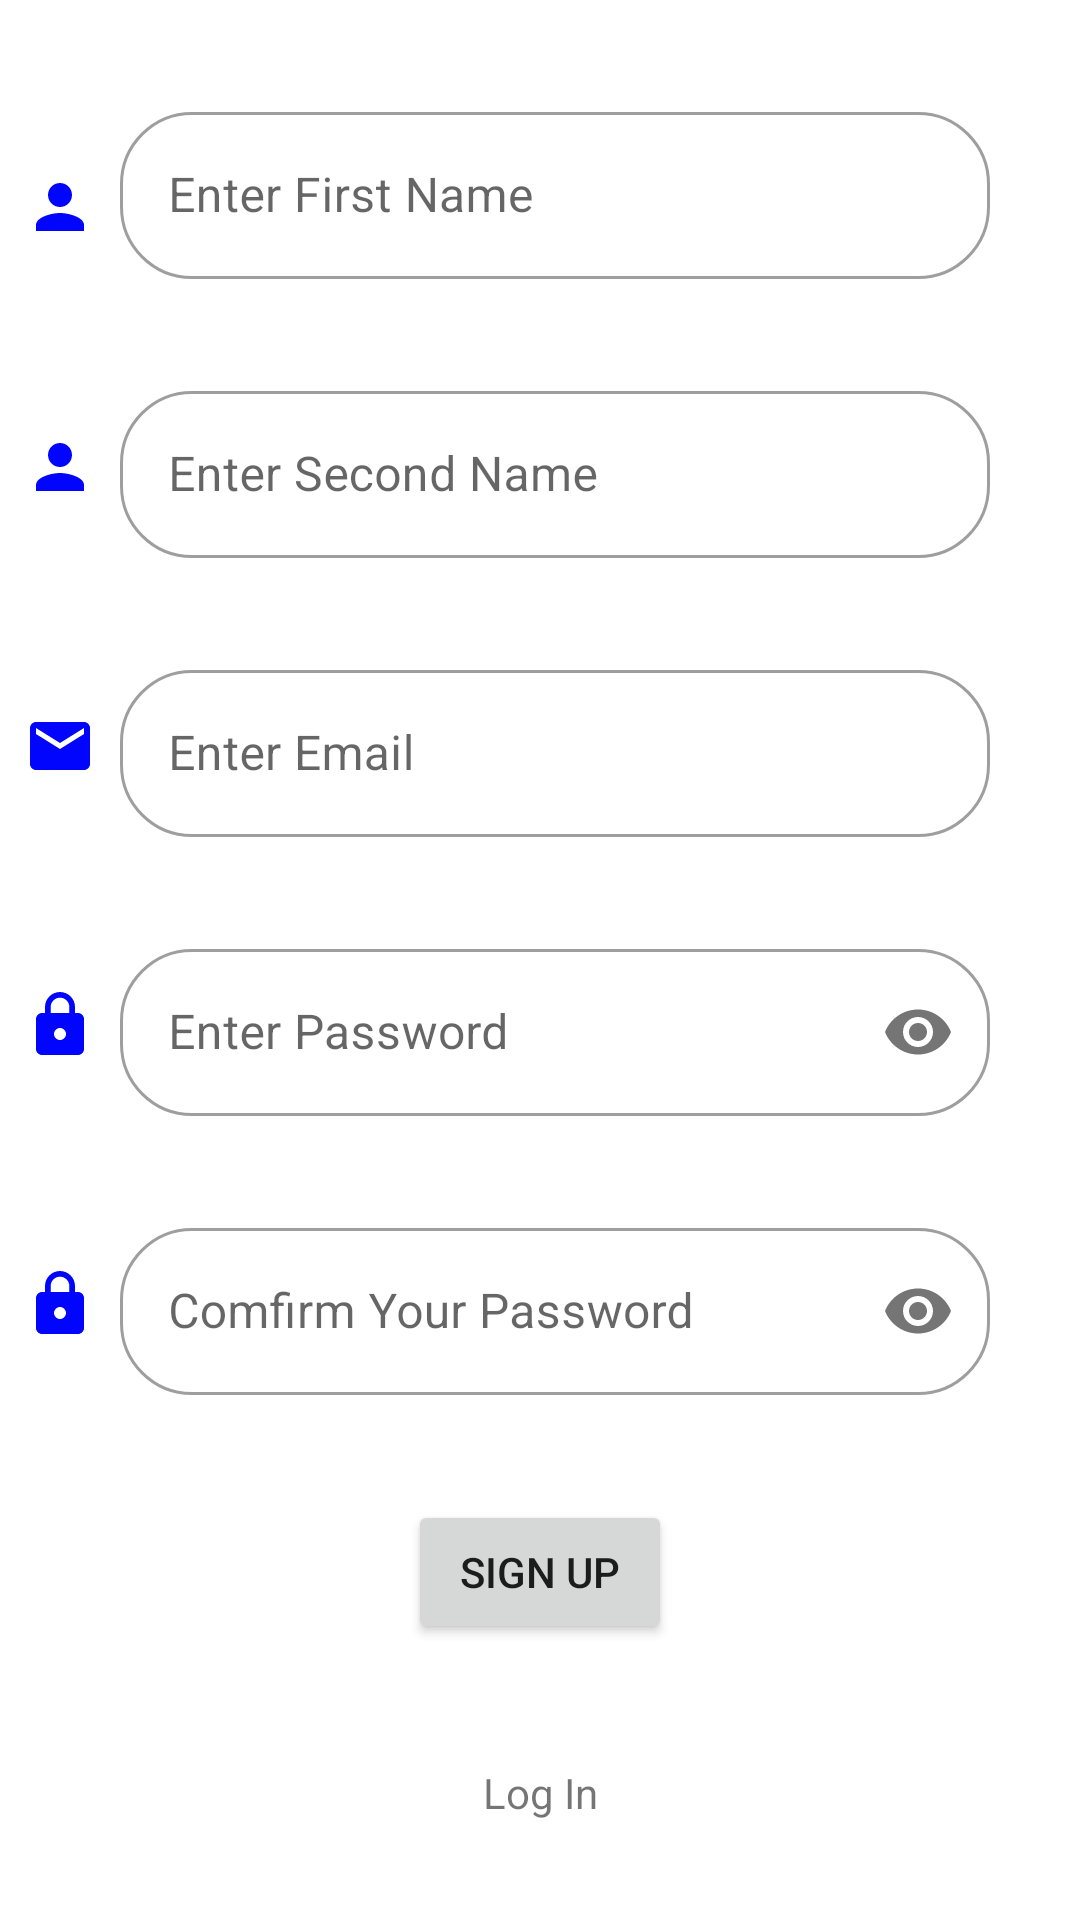

Here is an Android app screen rendered from its layout file. Give the layout XML and the strings, colors and styles it references.
<!-- AndroidManifest.xml: application theme Theme.WorkoutLog -->
<!-- res/layout/activity_signup.xml -->
<?xml version="1.0" encoding="utf-8"?>
<androidx.constraintlayout.widget.ConstraintLayout xmlns:android="http://schemas.android.com/apk/res/android"
    xmlns:app="http://schemas.android.com/apk/res-auto"
    xmlns:tools="http://schemas.android.com/tools"
    android:layout_width="match_parent"
    android:layout_height="match_parent"
    tools:context=".SignupActivity">


    <com.google.android.material.textfield.TextInputLayout
        android:id="@+id/tilFirstname"
        style="@style/Widget.MaterialComponents.TextInputLayout.OutlinedBox"
        android:layout_width="0dp"
        android:layout_height="wrap_content"
        android:layout_marginStart="40dp"
        android:layout_marginTop="32dp"
        android:layout_marginEnd="30dp"
        app:boxCornerRadiusBottomEnd="24dp"
        app:boxCornerRadiusBottomStart="24dp"
        app:boxCornerRadiusTopEnd="24dp"
        app:boxCornerRadiusTopStart="24dp"
        app:layout_constraintEnd_toEndOf="parent"
        app:layout_constraintStart_toStartOf="parent"
        app:layout_constraintTop_toTopOf="parent">

        <com.google.android.material.textfield.TextInputEditText
            android:id="@+id/etFirstname"
            android:layout_width="match_parent"
            android:layout_height="wrap_content"
            android:hint="Enter First Name" />
    </com.google.android.material.textfield.TextInputLayout>

    <com.google.android.material.textfield.TextInputLayout
        android:id="@+id/tilSecondname"
        style="@style/Widget.MaterialComponents.TextInputLayout.OutlinedBox"
        android:layout_width="0dp"
        android:layout_height="wrap_content"
        android:layout_marginStart="40dp"
        android:layout_marginTop="32dp"
        android:layout_marginEnd="30dp"
        app:boxCornerRadiusBottomEnd="24dp"
        app:boxCornerRadiusBottomStart="24dp"
        app:boxCornerRadiusTopEnd="24dp"
        app:boxCornerRadiusTopStart="24dp"
        app:layout_constraintEnd_toEndOf="parent"
        app:layout_constraintStart_toStartOf="parent"
        app:layout_constraintTop_toBottomOf="@+id/tilFirstname">

        <com.google.android.material.textfield.TextInputEditText
            android:id="@+id/etSecondname"
            android:layout_width="match_parent"
            android:layout_height="wrap_content"
            android:hint="Enter Second Name" />
    </com.google.android.material.textfield.TextInputLayout>

    <com.google.android.material.textfield.TextInputLayout
        android:id="@+id/tilEmail2"
        style="@style/Widget.MaterialComponents.TextInputLayout.OutlinedBox"
        android:layout_width="0dp"
        android:layout_height="wrap_content"
        android:layout_marginStart="40dp"
        android:layout_marginTop="32dp"
        android:layout_marginEnd="30dp"
        app:boxCornerRadiusBottomEnd="24dp"
        app:boxCornerRadiusBottomStart="24dp"
        app:boxCornerRadiusTopEnd="24dp"
        app:boxCornerRadiusTopStart="24dp"
        app:layout_constraintEnd_toEndOf="parent"
        app:layout_constraintStart_toStartOf="parent"
        app:layout_constraintTop_toBottomOf="@+id/tilSecondname">

        <com.google.android.material.textfield.TextInputEditText
            android:id="@+id/etEmail2"
            android:layout_width="match_parent"
            android:layout_height="wrap_content"
            android:hint="Enter Email"
            android:inputType="textEmailAddress" />
    </com.google.android.material.textfield.TextInputLayout>

    <com.google.android.material.textfield.TextInputLayout
        android:id="@+id/tilPassword2"
        style="@style/Widget.MaterialComponents.TextInputLayout.OutlinedBox"
        android:layout_width="0dp"
        android:layout_height="wrap_content"
        android:layout_marginStart="40dp"
        android:layout_marginTop="32dp"
        android:layout_marginEnd="30dp"
        app:boxCornerRadiusBottomEnd="24dp"
        app:boxCornerRadiusBottomStart="24dp"
        app:boxCornerRadiusTopEnd="24dp"
        app:boxCornerRadiusTopStart="24dp"
        app:layout_constraintEnd_toEndOf="parent"
        app:layout_constraintStart_toStartOf="parent"
        app:layout_constraintTop_toBottomOf="@+id/tilEmail2"
        app:passwordToggleEnabled="true">

        <com.google.android.material.textfield.TextInputEditText
            android:id="@+id/etPassword2"
            android:layout_width="match_parent"
            android:layout_height="wrap_content"
            android:hint="Enter Password"
            android:inputType="textPassword" />
    </com.google.android.material.textfield.TextInputLayout>

    <com.google.android.material.textfield.TextInputLayout
        android:id="@+id/tilComfirm"
        style="@style/Widget.MaterialComponents.TextInputLayout.OutlinedBox"
        android:layout_width="0dp"
        android:layout_height="wrap_content"
        android:layout_marginStart="40dp"
        android:layout_marginTop="32dp"
        android:layout_marginEnd="30dp"
        app:boxCornerRadiusBottomEnd="24dp"
        app:boxCornerRadiusBottomStart="24dp"
        app:boxCornerRadiusTopEnd="24dp"
        app:boxCornerRadiusTopStart="24dp"
        app:layout_constraintEnd_toEndOf="parent"
        app:layout_constraintStart_toStartOf="parent"
        app:layout_constraintTop_toBottomOf="@+id/tilPassword2"
        app:passwordToggleEnabled="true">

        <com.google.android.material.textfield.TextInputEditText
            android:id="@+id/etComfirm"
            android:layout_width="match_parent"
            android:layout_height="wrap_content"
            android:hint="Comfirm Your Password"
            android:inputType="textPassword" />
    </com.google.android.material.textfield.TextInputLayout>

    <Button
        android:id="@+id/btnSignup"
        android:layout_width="wrap_content"
        android:layout_height="wrap_content"
        android:layout_marginStart="40dp"
        android:layout_marginTop="35dp"
        android:layout_marginEnd="40dp"
        android:text="SIGN UP"
        app:cornerRadius="10dp"
        app:layout_constraintEnd_toEndOf="parent"
        app:layout_constraintStart_toStartOf="parent"
        app:layout_constraintTop_toBottomOf="@+id/tilComfirm" />

    <TextView
        android:id="@+id/tvLog2"
        android:layout_width="wrap_content"
        android:layout_height="wrap_content"
        android:layout_marginStart="24dp"
        android:layout_marginTop="40dp"
        android:layout_marginEnd="24dp"
        android:text="Log In"
        app:layout_constraintEnd_toEndOf="parent"
        app:layout_constraintStart_toStartOf="parent"
        app:layout_constraintTop_toBottomOf="@+id/btnSignup" />

    <ImageView
        android:id="@+id/imageView"
        android:layout_width="0dp"
        android:layout_height="wrap_content"
        android:layout_marginStart="8dp"
        android:layout_marginEnd="8dp"
        app:layout_constraintBottom_toBottomOf="@+id/tilFirstname"
        app:layout_constraintEnd_toStartOf="@+id/tilFirstname"
        app:layout_constraintStart_toStartOf="parent"
        app:layout_constraintTop_toTopOf="@+id/tilFirstname"
        app:layout_constraintVertical_bias="0.675"
        app:srcCompat="@drawable/ic_baseline_person_24" />

    <ImageView
        android:id="@+id/imageView2"
        android:layout_width="0dp"
        android:layout_height="wrap_content"
        android:layout_marginStart="8dp"
        android:layout_marginEnd="8dp"
        app:layout_constraintBottom_toBottomOf="@+id/tilSecondname"
        app:layout_constraintEnd_toStartOf="@+id/tilSecondname"
        app:layout_constraintStart_toStartOf="parent"
        app:layout_constraintTop_toTopOf="@+id/tilSecondname"
        app:srcCompat="@drawable/ic_baseline_person_24" />

    <ImageView
        android:id="@+id/imageView3"
        android:layout_width="0dp"
        android:layout_height="wrap_content"
        android:layout_marginStart="8dp"
        android:layout_marginEnd="8dp"
        app:layout_constraintBottom_toBottomOf="@+id/tilPassword2"
        app:layout_constraintEnd_toStartOf="@+id/tilPassword2"
        app:layout_constraintStart_toStartOf="parent"
        app:layout_constraintTop_toTopOf="@+id/tilPassword2"
        app:srcCompat="@drawable/ic_baseline_lock_24" />

    <ImageView
        android:id="@+id/imageView4"
        android:layout_width="0dp"
        android:layout_height="wrap_content"
        android:layout_marginStart="8dp"
        android:layout_marginEnd="8dp"
        app:layout_constraintBottom_toBottomOf="@+id/tilEmail2"
        app:layout_constraintEnd_toStartOf="@+id/tilEmail2"
        app:layout_constraintStart_toStartOf="parent"
        app:layout_constraintTop_toTopOf="@+id/tilEmail2"
        app:srcCompat="@drawable/ic_baseline_email_24" />

    <ImageView
        android:id="@+id/imageView5"
        android:layout_width="0dp"
        android:layout_height="wrap_content"
        android:layout_marginStart="8dp"
        android:layout_marginEnd="8dp"
        android:layout_weight="1"
        app:layout_constraintBottom_toBottomOf="@+id/tilComfirm"
        app:layout_constraintEnd_toStartOf="@+id/tilComfirm"
        app:layout_constraintStart_toStartOf="parent"
        app:layout_constraintTop_toTopOf="@+id/tilComfirm"
        app:srcCompat="@drawable/ic_baseline_lock_24" />
</androidx.constraintlayout.widget.ConstraintLayout>
<!-- resources referenced by this layout -->
<resources>
  <!-- drawable ic_baseline_email_24 (drawable) -->
  <vector android:height="24dp" android:tint="#0105FE"
      android:viewportHeight="24" android:viewportWidth="24"
      android:width="24dp" xmlns:android="http://schemas.android.com/apk/res/android">
      <path android:fillColor="@android:color/white" android:pathData="M20,4L4,4c-1.1,0 -1.99,0.9 -1.99,2L2,18c0,1.1 0.9,2 2,2h16c1.1,0 2,-0.9 2,-2L22,6c0,-1.1 -0.9,-2 -2,-2zM20,8l-8,5 -8,-5L4,6l8,5 8,-5v2z"/>
  </vector>
  <!-- drawable ic_baseline_lock_24 (drawable) -->
  <vector android:height="24dp" android:tint="#0105FE"
      android:viewportHeight="24" android:viewportWidth="24"
      android:width="24dp" xmlns:android="http://schemas.android.com/apk/res/android">
      <path android:fillColor="@android:color/white" android:pathData="M18,8h-1L17,6c0,-2.76 -2.24,-5 -5,-5S7,3.24 7,6v2L6,8c-1.1,0 -2,0.9 -2,2v10c0,1.1 0.9,2 2,2h12c1.1,0 2,-0.9 2,-2L20,10c0,-1.1 -0.9,-2 -2,-2zM12,17c-1.1,0 -2,-0.9 -2,-2s0.9,-2 2,-2 2,0.9 2,2 -0.9,2 -2,2zM15.1,8L8.9,8L8.9,6c0,-1.71 1.39,-3.1 3.1,-3.1 1.71,0 3.1,1.39 3.1,3.1v2z"/>
  </vector>
  <!-- drawable ic_baseline_person_24 (drawable) -->
  <vector android:height="24dp" android:tint="#0105FE"
      android:viewportHeight="24" android:viewportWidth="24"
      android:width="24dp" xmlns:android="http://schemas.android.com/apk/res/android">
      <path android:fillColor="@android:color/white" android:pathData="M12,12c2.21,0 4,-1.79 4,-4s-1.79,-4 -4,-4 -4,1.79 -4,4 1.79,4 4,4zM12,14c-2.67,0 -8,1.34 -8,4v2h16v-2c0,-2.66 -5.33,-4 -8,-4z"/>
  </vector>
  <style name="Theme.WorkoutLog" parent="Theme.MaterialComponents.DayNight.DarkActionBar">
          
          <item name="colorPrimary">@color/purple_500</item>
          <item name="colorPrimaryVariant">@color/purple_700</item>
          <item name="colorOnPrimary">@color/white</item>
          
          <item name="colorSecondary">@color/teal_200</item>
          <item name="colorSecondaryVariant">@color/teal_700</item>
          <item name="colorOnSecondary">@color/black</item>
          
          <item name="android:statusBarColor" tools:targetApi="l">?attr/colorPrimaryVariant</item>
          
      </style>
  <!-- not gathered from this repository: default colours our renderer supplied (Android Studio template values) -->
  <color name="purple_500">#FF6200EE</color>
  <color name="purple_700">#FF3700B3</color>
  <color name="teal_200">#FF03DAC5</color>
  <color name="teal_700">#FF018786</color>
  <color name="black">#FF000000</color>
  <color name="white">#FFFFFFFF</color>
</resources>
